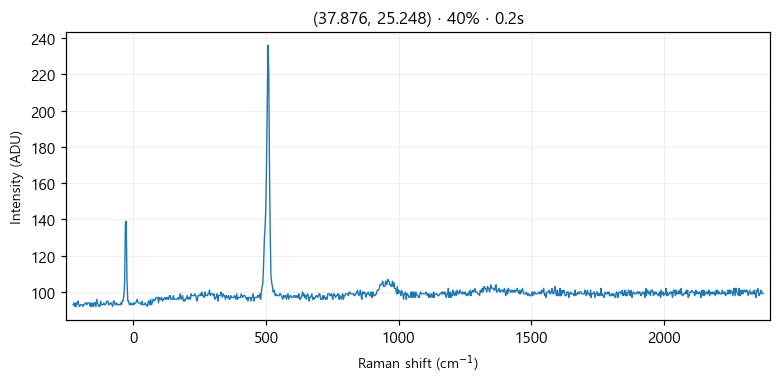

Values plotted in this chart, from the file beside it:
# laser_power_pct, 40
# exposure_time, 0.2
# laser_nm, 532
# mode, single
pixel_index, raman_shift_cm-1, wavelength_nm, intensity
0, -226.4, 525.7, 93.0
1, -223.3, 525.8, 94.0
2, -220.2, 525.9, 92.0
3, -217.2, 525.9, 94.0
4, -214.1, 526, 92.0
5, -211, 526.1, 94.0
6, -208, 526.2, 95.0
7, -204.9, 526.3, 93.0
8, -201.8, 526.4, 92.0
9, -198.8, 526.5, 93.0
10, -195.7, 526.5, 93.0
11, -192.7, 526.6, 93.0
12, -189.6, 526.7, 92.0
13, -186.5, 526.8, 93.0
14, -183.5, 526.9, 93.0
15, -180.4, 527, 94.0
16, -177.4, 527, 94.0
17, -174.3, 527.1, 93.0
18, -171.3, 527.2, 94.0
19, -168.2, 527.3, 94.0
20, -165.2, 527.4, 94.0
21, -162.1, 527.5, 92.0
22, -159.1, 527.6, 94.0
23, -156, 527.6, 92.0
24, -153, 527.7, 94.0
25, -150, 527.8, 92.0
26, -146.9, 527.9, 94.0
27, -143.9, 528, 94.0
28, -140.8, 528.1, 92.0
29, -137.8, 528.1, 96.0
30, -134.8, 528.2, 94.0
31, -131.7, 528.3, 93.0
32, -128.7, 528.4, 92.0
33, -125.7, 528.5, 92.0
34, -122.6, 528.6, 95.0
35, -119.6, 528.7, 93.0
36, -116.6, 528.7, 93.0
37, -113.5, 528.8, 93.0
38, -110.5, 528.9, 94.0
39, -107.5, 529, 93.0
40, -104.5, 529.1, 93.0
41, -101.4, 529.2, 94.0
42, -98.41, 529.3, 95.0
43, -95.39, 529.3, 95.0
44, -92.36, 529.4, 93.0
45, -89.35, 529.5, 93.0
46, -86.33, 529.6, 94.0
47, -83.31, 529.7, 94.0
48, -80.3, 529.8, 93.0
49, -77.28, 529.8, 92.0
50, -74.27, 529.9, 95.0
51, -71.26, 530, 95.0
52, -68.25, 530.1, 93.0
53, -65.24, 530.2, 93.0
54, -62.23, 530.3, 94.0
55, -59.22, 530.4, 93.0
... 968 more rows
